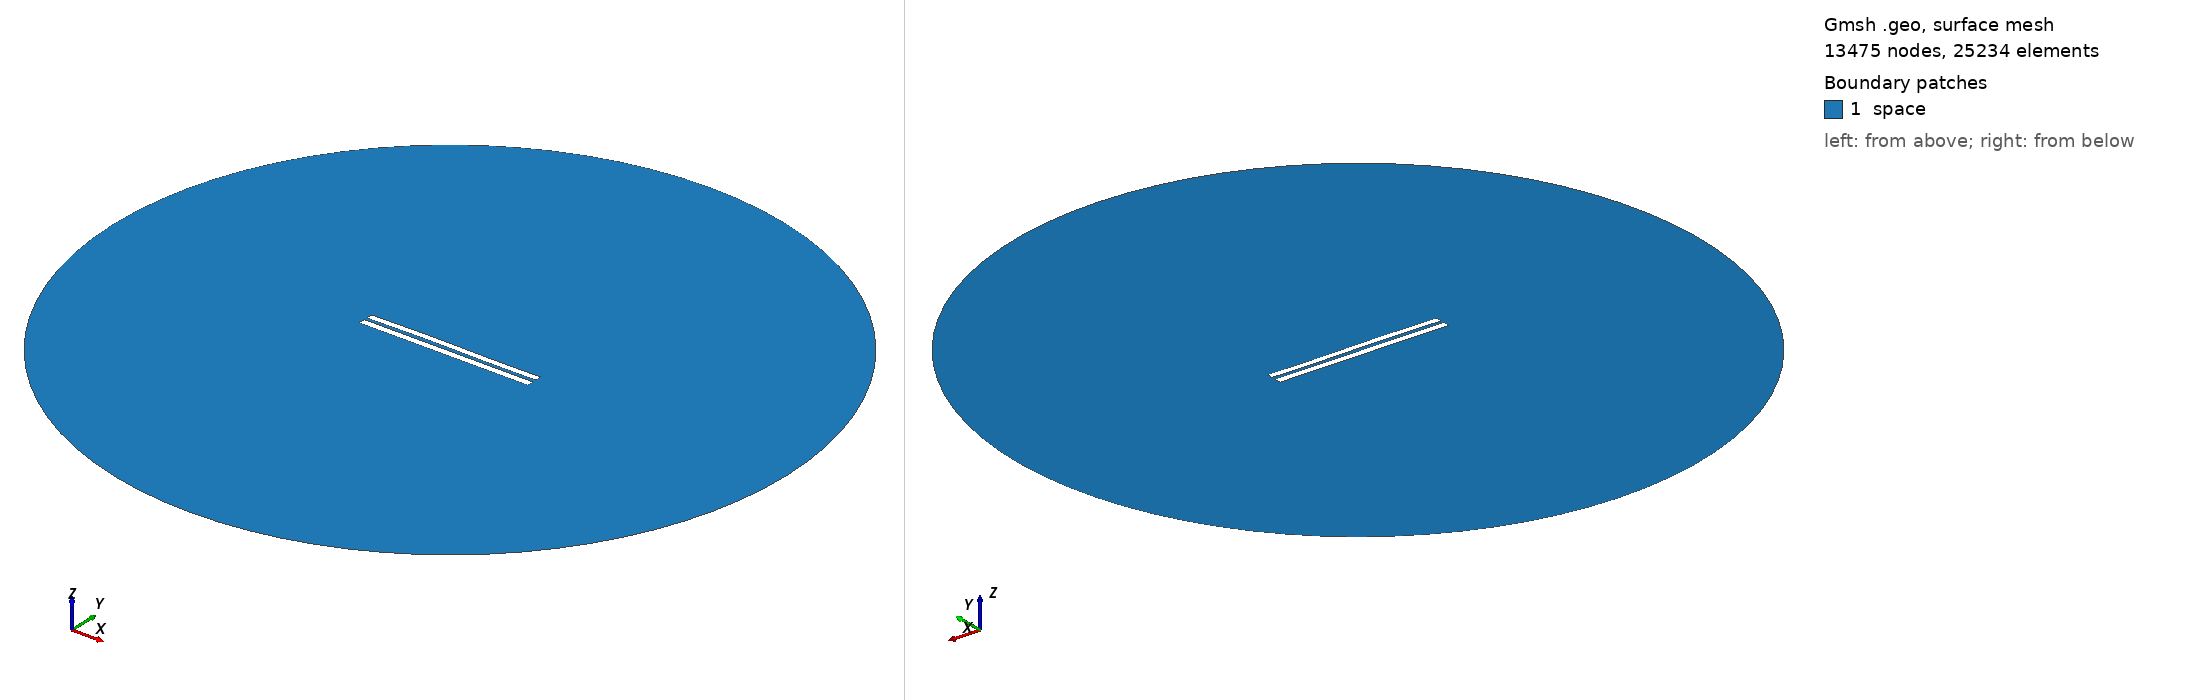

Gmsh geometry script, surface-meshed: 13475 nodes, 25234 surface elements. Boundary patches (legend numbers): 1 space. Left view from above one corner, right view from below the opposite corner. Legend entries are the model's physical surfaces. The drawing asked Gmsh for element sizes between 1% and 20% of the model's largest extent; the script's own settings can give other sizes.

=== 4373.geo (drawn) ===
//---------------------------------------
// Geometry kernel
//---------------------------------------

SetFactory("OpenCASCADE");



//---------------------------------------
// Parameters of the geometry
//---------------------------------------

// Overetch of the upper plate
overetch = 0.125;

// Distance between the plates
distance = 1.75;

// Discretization over the x axis (for the deformation)
nx = 50; 

// Length of the plate
L = 100 - overetch; 

// Number of modes
n = 4; 

// 1st mode coefficient
coeff(1) = 0.15;
beta(1) = 0.596864 * 3.1415926535 / L;

// 2nd mode coefficient
coeff(2) = 0.15;
beta(2) = 1.49418 * 3.1415926535 / L;

// 3rd mode coefficient
coeff(3) = 0.15;
beta(3) = 2.50025 * 3.1415926535 / L;

// 4th mode coefficient
coeff(4) = 0.0;
beta(4) = 3.49999 * 3.1415926535 / L;



//---------------------------------------
// Upper plate (deformed rectangle)
//---------------------------------------

// Coordiantes of the upper plate
xmin = -50;
xmax = 50 - overetch;

// Height of the upper plate
yheight = 4 - 2 * overetch;

// Indexes of the points
UpperID[] = {};
LowerID[] = {};
LeftID[] = {};
RightID[] = {};

// Point index
p = 1;

// Horizontal edges
For i In {1:nx}
    x = xmin + (i-1)*(xmax - xmin)/(nx-1);

    y_bottom = distance / 2 + overetch;
    For j In {1:n}
        C = (Cosh(beta(j)*L) + Cos(beta(j)*L)) / (Sinh(beta(j)*L) + Sin(beta(j)*L));
        y_bottom  = y_bottom + coeff(j) * (Cosh(beta(j)*(x+50)) - Cos(beta(j)*(x+50)) - C * (Sinh(beta(j)*(x+50)) - Sin(beta(j)*(x+50))));
    EndFor

    y_top = y_bottom + yheight;

    Point(p) = {x, y_top, 0, 1.0};
    UpperID[i] = p;
    p = p + 1;

    Point(p) = {x, y_bottom, 0, 1.0};
    LowerID[i] = p;
    p = p + 1;
EndFor

// Create point lists
UpperPts[] = {}; LowerPts[] = {};
For i In {1:nx}
  UpperPts[] += {UpperID[i]};
  LowerPts[] += {LowerID[i]};
EndFor

// Build splines
Spline(1) = {UpperPts[]};
Spline(2) = {LowerPts[]};
Line(3) = {LowerPts[nx-1], UpperPts[nx-1]};
Line(4) = {LowerPts[0], UpperPts[0]};

// Build the plane surface
Curve Loop(1) = {2, 3, -1, -4};
Plane Surface(1) = {1};



//---------------------------------------
// Lower plate (rectangle)
//---------------------------------------

// Vertices
Point(1001) = {-50, -1, 0, 1.0};
Point(1002) = { 50, -1, 0, 1.0};
Point(1003) = { 50,  -5, 0, 1.0};
Point(1004) = {-50,  -5, 0, 1.0};

// Edges
Line(5) = {1001, 1002};
Line(6) = {1002, 1003};
Line(7) = {1003, 1004};
Line(8) = {1004, 1001};

// Plane surface
Line Loop(2) = {5, 6, 7, 8};
Plane Surface(2) = {2}; 



//---------------------------------------
// Outer (fictious) boundary
//---------------------------------------

// Points
Point(1005) = {0, 0, 0};       // Center
Point(1006) = {200, 0, 0};     // Start point
Point(1007) = {0, 200, 0};     // 90 degrees
Point(1008) = {-200, 0, 0};    // 180 degrees
Point(1009) = {0, -200, 0};    // 270 degrees

// Circle arcs (each needs start, center, end)
Circle(9) = {1006, 1005, 1007};
Circle(10) = {1007, 1005, 1008};
Circle(11) = {1008, 1005, 1009};
Circle(12) = {1009, 1005, 1006};

// Plane surface for the entire domain
Curve Loop(3) = {9, 10, 11, 12};
Surface(3) = {3};

// Subtract the plates from the whole domain to obtain the actual domain where we want to solve the equations
BooleanDifference{ Surface{3}; Delete; }{ Surface{1}; Surface{2}; Delete; }




//---------------------------------------
// Transfinite Lines/Curves
//---------------------------------------

// Set the number of points on the boundaries
r = 7;

// Plates
Transfinite Curve {1, 2} = 50*r Using Progression 1;
Transfinite Curve {3, 4} = 2*r Using Progression 1;
Transfinite Line {5, 7} = 50*r Using Progression 1;
Transfinite Line {6, 8} = 2*r Using Progression 1;

// Outer boundary
Transfinite Line {9, 10, 11, 12} = 20 Using Progression 1;



//---------------------------------------
// Physical groups
//---------------------------------------                

// Physical curves (boundaries)
Physical Line("force_segment", 10) = {2};
Physical Line("upper_plate", 11) = {1, 3, 4};
Physical Line("lower_plate", 12) = {5, 6, 7, 8};
Physical Line("boundary", 20) = {9, 10, 11, 12};

// Physical Surfaces
Physical Surface("space", 30) = {3};



//---------------------------------------
// 6. Generate the Mesh
//---------------------------------------

// 2D mesh generation
Mesh 2;
